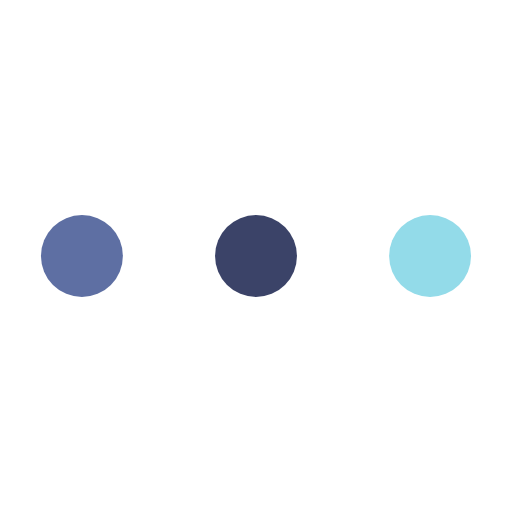
t = 0.00 s
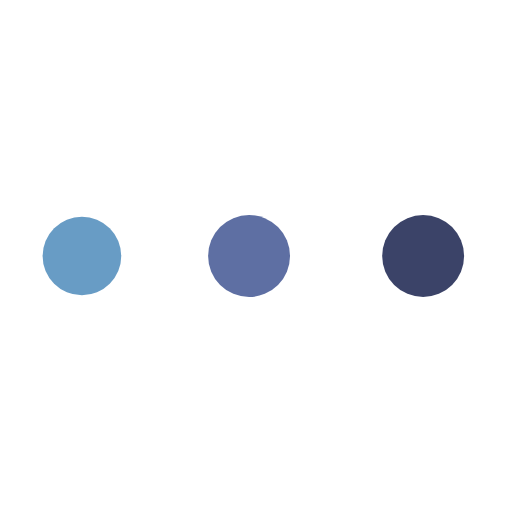
t = 0.27 s
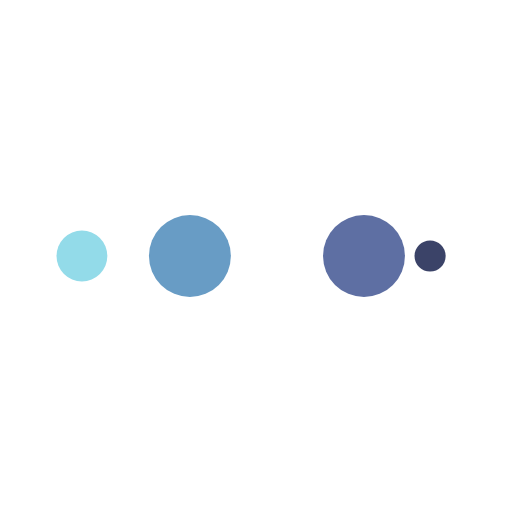
t = 0.45 s
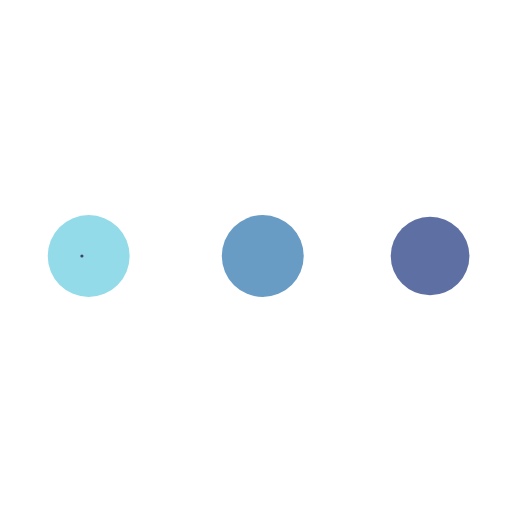
t = 0.73 s
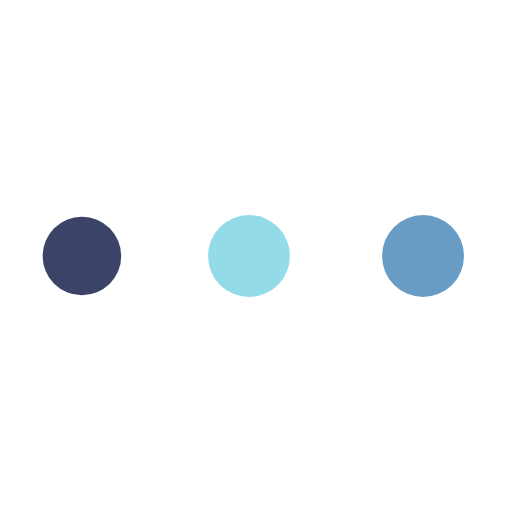
t = 1.00 s
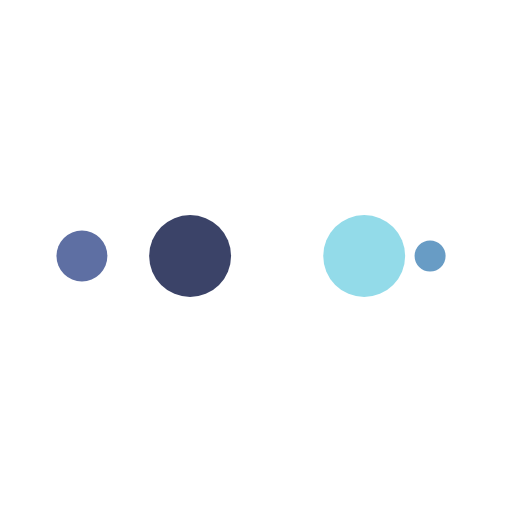
t = 1.18 s

The animated SVG that drew these frames (rendered in a browser with its animation timeline set to each time). Animation: 10 SMIL elements (animate=10); one cycle of 1.45 s, repeats indefinitely.

<?xml version="1.0" encoding="utf-8"?>
<svg xmlns="http://www.w3.org/2000/svg" xmlns:xlink="http://www.w3.org/1999/xlink" style="margin: auto; background: none; display: block; shape-rendering: auto;" width="191px" height="191px" viewBox="0 0 100 100" preserveAspectRatio="xMidYMid">
<circle cx="84" cy="50" r="10" fill="#93dbe9">
    <animate attributeName="r" repeatCount="indefinite" dur="0.3623188405797101s" calcMode="spline" keyTimes="0;1" values="8;0" keySplines="0 0.5 0.5 1" begin="0s"></animate>
    <animate attributeName="fill" repeatCount="indefinite" dur="1.4492753623188404s" calcMode="discrete" keyTimes="0;0.25;0.5;0.75;1" values="#93dbe9;#3b4368;#5e6fa3;#689cc5;#93dbe9" begin="0s"></animate>
</circle><circle cx="16" cy="50" r="10" fill="#93dbe9">
  <animate attributeName="r" repeatCount="indefinite" dur="1.4492753623188404s" calcMode="spline" keyTimes="0;0.25;0.5;0.75;1" values="0;0;8;8;8" keySplines="0 0.5 0.5 1;0 0.5 0.5 1;0 0.5 0.5 1;0 0.5 0.5 1" begin="0s"></animate>
  <animate attributeName="cx" repeatCount="indefinite" dur="1.4492753623188404s" calcMode="spline" keyTimes="0;0.25;0.5;0.75;1" values="16;16;16;50;84" keySplines="0 0.5 0.5 1;0 0.5 0.5 1;0 0.5 0.5 1;0 0.5 0.5 1" begin="0s"></animate>
</circle><circle cx="50" cy="50" r="10" fill="#689cc5">
  <animate attributeName="r" repeatCount="indefinite" dur="1.4492753623188404s" calcMode="spline" keyTimes="0;0.25;0.5;0.75;1" values="0;0;8;8;8" keySplines="0 0.5 0.5 1;0 0.5 0.5 1;0 0.5 0.5 1;0 0.5 0.5 1" begin="-0.3623188405797101s"></animate>
  <animate attributeName="cx" repeatCount="indefinite" dur="1.4492753623188404s" calcMode="spline" keyTimes="0;0.25;0.5;0.75;1" values="16;16;16;50;84" keySplines="0 0.5 0.5 1;0 0.5 0.5 1;0 0.5 0.5 1;0 0.5 0.5 1" begin="-0.3623188405797101s"></animate>
</circle><circle cx="84" cy="50" r="10" fill="#5e6fa3">
  <animate attributeName="r" repeatCount="indefinite" dur="1.4492753623188404s" calcMode="spline" keyTimes="0;0.25;0.5;0.75;1" values="0;0;8;8;8" keySplines="0 0.5 0.5 1;0 0.5 0.5 1;0 0.5 0.5 1;0 0.5 0.5 1" begin="-0.7246376811594202s"></animate>
  <animate attributeName="cx" repeatCount="indefinite" dur="1.4492753623188404s" calcMode="spline" keyTimes="0;0.25;0.5;0.75;1" values="16;16;16;50;84" keySplines="0 0.5 0.5 1;0 0.5 0.5 1;0 0.5 0.5 1;0 0.5 0.5 1" begin="-0.7246376811594202s"></animate>
</circle><circle cx="16" cy="50" r="10" fill="#3b4368">
  <animate attributeName="r" repeatCount="indefinite" dur="1.4492753623188404s" calcMode="spline" keyTimes="0;0.25;0.5;0.75;1" values="0;0;8;8;8" keySplines="0 0.5 0.5 1;0 0.5 0.5 1;0 0.5 0.5 1;0 0.5 0.5 1" begin="-1.0869565217391304s"></animate>
  <animate attributeName="cx" repeatCount="indefinite" dur="1.4492753623188404s" calcMode="spline" keyTimes="0;0.25;0.5;0.75;1" values="16;16;16;50;84" keySplines="0 0.5 0.5 1;0 0.5 0.5 1;0 0.5 0.5 1;0 0.5 0.5 1" begin="-1.0869565217391304s"></animate>
</circle>
<!-- [ldio] generated by https://loading.io/ --></svg>
